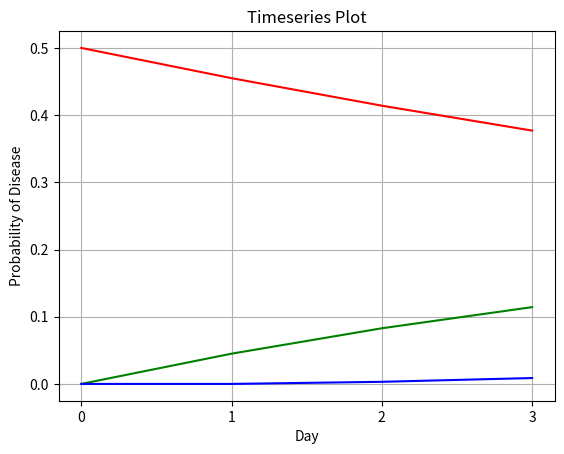

Reproduce this figure in Python. (Note: this script raises an exception after producing the figure.)
#!/usr/bin/env python3

# Imports
from os import stat_result
import numpy as np
import matplotlib.pyplot as plt
from numpy.core.numeric import array_equal
from numpy.core.shape_base import atleast_1d

# Cloud Generated Information
# Matrix A:
# copyable: {{0.91, 0, 0.06}, {0.09, 0.93, 0}, {0, 0.07, 0.94}}
#
# formatted:
# |  0.91  0.00  0.06  |
# |  0.09  0.93  0.00  |
# |  0.00  0.07  0.94  |
#
# n = 21

# 1.
A = np.array([[0.91, 0, 0.06], [0.09, 0.93, 0], [0, 0.07, 0.94]])

# Compute power trick dot products
x2 = A @ A
x4 = x2 @ x2
x8 = x4 @ x4
x16 = x8 @ x8
x32 = x16 @ x16
x64 = x32 @ x32
# print("x2 = {}\nx4 = {}\nx8 = {}\nx16 = {}\nx32 = {}\nx64 = {}".
#   format(x2, x4, x8, x16, x32, x64))
# Output:
# x2 = [[0.8281 0.0042 0.111 ]
#  [0.1656 0.8649 0.0054]
#  [0.0063 0.1309 0.8836]]
# x4 = [[0.68714443 0.0216405  0.19002138]
#  [0.28039482 0.74945439 0.0278235 ]
#  [0.03246075 0.22890511 0.78215512]]
# x8 = [[0.48440359 0.07458558 0.27980044]
#  [0.40371804 0.57411871 0.09589575]
#  [0.11187837 0.35129571 0.62430381]]
# x16 = [[0.296062   0.1772432  0.31736926]
#  [0.43807321 0.3934116  0.22788411]
#  [0.26586479 0.4293452  0.45474663]]
# x32 = [[0.24967552 0.25846547 0.27867449]
#  [0.36262627 0.33025913 0.33231275]
#  [0.38769821 0.41127539 0.38901276]]
# x64 = [[0.26410584 0.26450504 0.2638775 ]
#  [0.3391366  0.33946952 0.34007791]
#  [0.39675757 0.39602543 0.39604459]]

# 2.
# n = 21
x21 = x16 @ x4 @ A
# print("x21 = {}".format(x21))
# Output:
# x21 = [[0.25879821 0.21871728 0.30666258]
#  [0.41312588 0.35060396 0.28120793]
#  [0.32807591 0.43067877 0.41212949]]

# 3.
p0 = np.array([0.5, 0, 0])

# 3. a)
p1 = A @ p0
p2 = x2 @ p0
p3 = x2 @ A @ p0
# print("p1 = {}\np2 = {}\np3 = {}".format(p1, p2, p3))
# Output:
# p1 = [0.455 0.045 0.   ]
# p2 = [0.41405 0.0828  0.00315]
# p3 = [0.3769745 0.1142685 0.008757 ]
time_axis = np.linspace(0, 3, 4)

artemis = np.array([p0[0], p1[0], p2[0], p3[0]])
luna = np.array([p0[1], p1[1], p2[1], p3[1]])
selene = np.array([p0[2], p1[2], p2[2], p3[2]])
plt.title("Timeseries Plot")
plt.grid()
plt.xticks([0, 1, 2, 3])
plt.xlabel("Day")
plt.ylabel("Probability of Disease")
plt.plot(time_axis, artemis, color='r')
plt.plot(time_axis, luna, color='g')
plt.plot(time_axis, selene, color='b')
plt.savefig("images/timeseries.png")

# 3. b)
# day n = 21
p21 = x21 @ p0
# print("p21 = {}".format(p21))
# Output:
# p21 = [0.1293991  0.20656294 0.16403796]

# 3. c)
eigvals, eigvecs = np.linalg.eig(A)
# print("eigenvalues: \n{}".format(eigvals))
# print("largest eigenvalue: {}".format(max(eigvals)))
# Output:
# [0.89+0.06164414j, 0.89-0.06164414j, 1. 0.j]

# print("eigenvectors: \n{}".format(eigvecs))
# Output:
# [-0.28426762+0.43808583j, -0.28426762-0.43808583j, 0.4516129 +0.j],
#       [ 0.63960215+0.j, 0.63960215-0.j, 0.58064516+0.j],
#       [-0.35533453-0.43808583j, -0.35533453+0.43808583j, 0.67741935+0.j]

# The third column is the dominant eigenvector because its eigenvalue is 1.
dom = np.real(eigvecs[:,2])
# print(dom)
# Dominant eigenvector [0.4516129  0.58064516 0.67741935]
dom_probability = dom / sum(dom)
# print(dom_probability)
# Dominant eigenvector as probability vec [0.26415094 0.33962264 0.39622642]

# 3. d)
# Looking at A, B, and C we can observe that C yields the true steady state
# while part A displays the initial values and trends, and B shows the state at
# 21 days. They are similar in the way that part A shows a trend towards C, and
# part B shows a much closer approach to C. This shows that as more days pass, the
# probability vector is stabilizing and approaching the steady state given by C. They are
# different in that A begins at the initial state which is far from the states given by B or
# C. None of these are truly equal because they all yield different values, although trending
# similarly. 

# 3. e)
# print("eigenvectors: \n{}".format(eigvecs))
# Output:
# [0.23615094 0.23615094 0.23615094]
# [0.33962264 0.33962264 0.33962264] 
# [0.39622642 0.39622642 0.39622642]

# 3. f)
# print(x64)
#  [0.26410584 0.26450504 0.2638775 ]
#  [0.3391366  0.33946952 0.34007791]
#  [0.39675757 0.39602543 0.39604459]
# These matrices are quite similar at this point, given we have gone through 64
# applications of the transition matrix. It is clear that the elements of the x64
# matrix are approaching those of the matrix composed of the dominant eigenvector,
# the steady state. They are different in that the values are not yet equal and they
# still differ by a notable amount, up to ~0.3

# 4.
# My long term prediction is that the values yielded by the applications of the
# transition matrix will converge to the values in the matrix from part 3e).
# Since the columns of the matrix from 3e) are given by the dominant eigenvector
# whose eigenvalue is 1, this is the steady state, and repeated applcations of
# the matrix A to the probability vector yielded by x64 dot v will continue to
# approach, but never exactly reach the steady state.